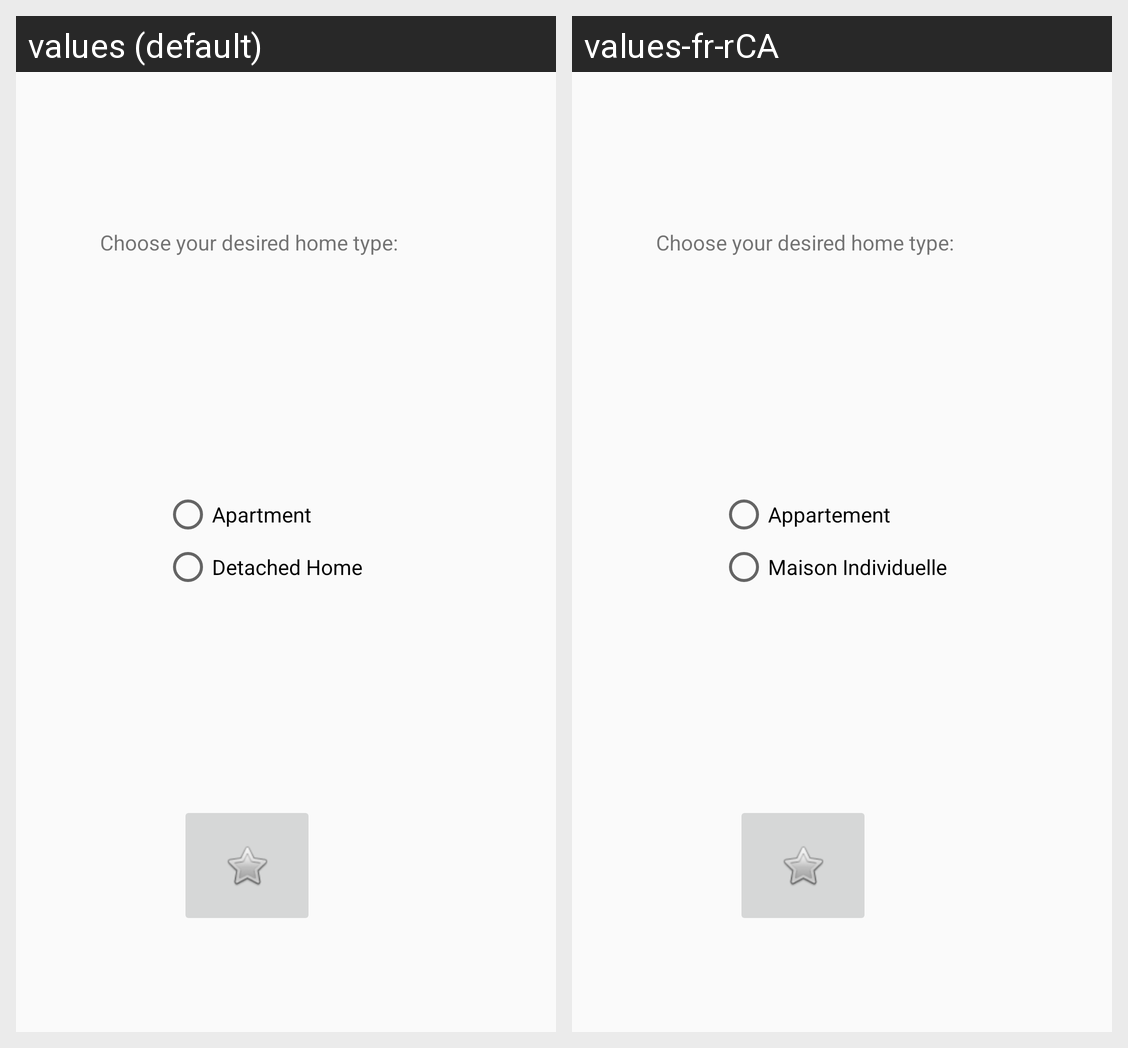

Strings drawn on this Android screen and how each of the app's shown locales translates them:
Android screen res/layout/activity_rent.xml rendered under 2 locales, left to right: values (default), values-fr-rCA. Device: Nexus 5 (rendered at 1080×1920; each locale shown at half size, 540×960, under a caption strip naming it); theme Theme.MelvinAssign1_Version3.
Strings drawn on this screen, with the default value and each locale's value (text and hints the layout hard-codes, and strings that could not be matched under every locale, appear in the picture but are not listed):

apartment
  values: Apartment
  values-fr-rCA: Appartement

detached_home
  values: Detached Home
  values-fr-rCA: Maison Individuelle

choose_your_desired_home_type
  values: Choose your desired home type:
  values-fr-rCA: Choose your desired home type:
